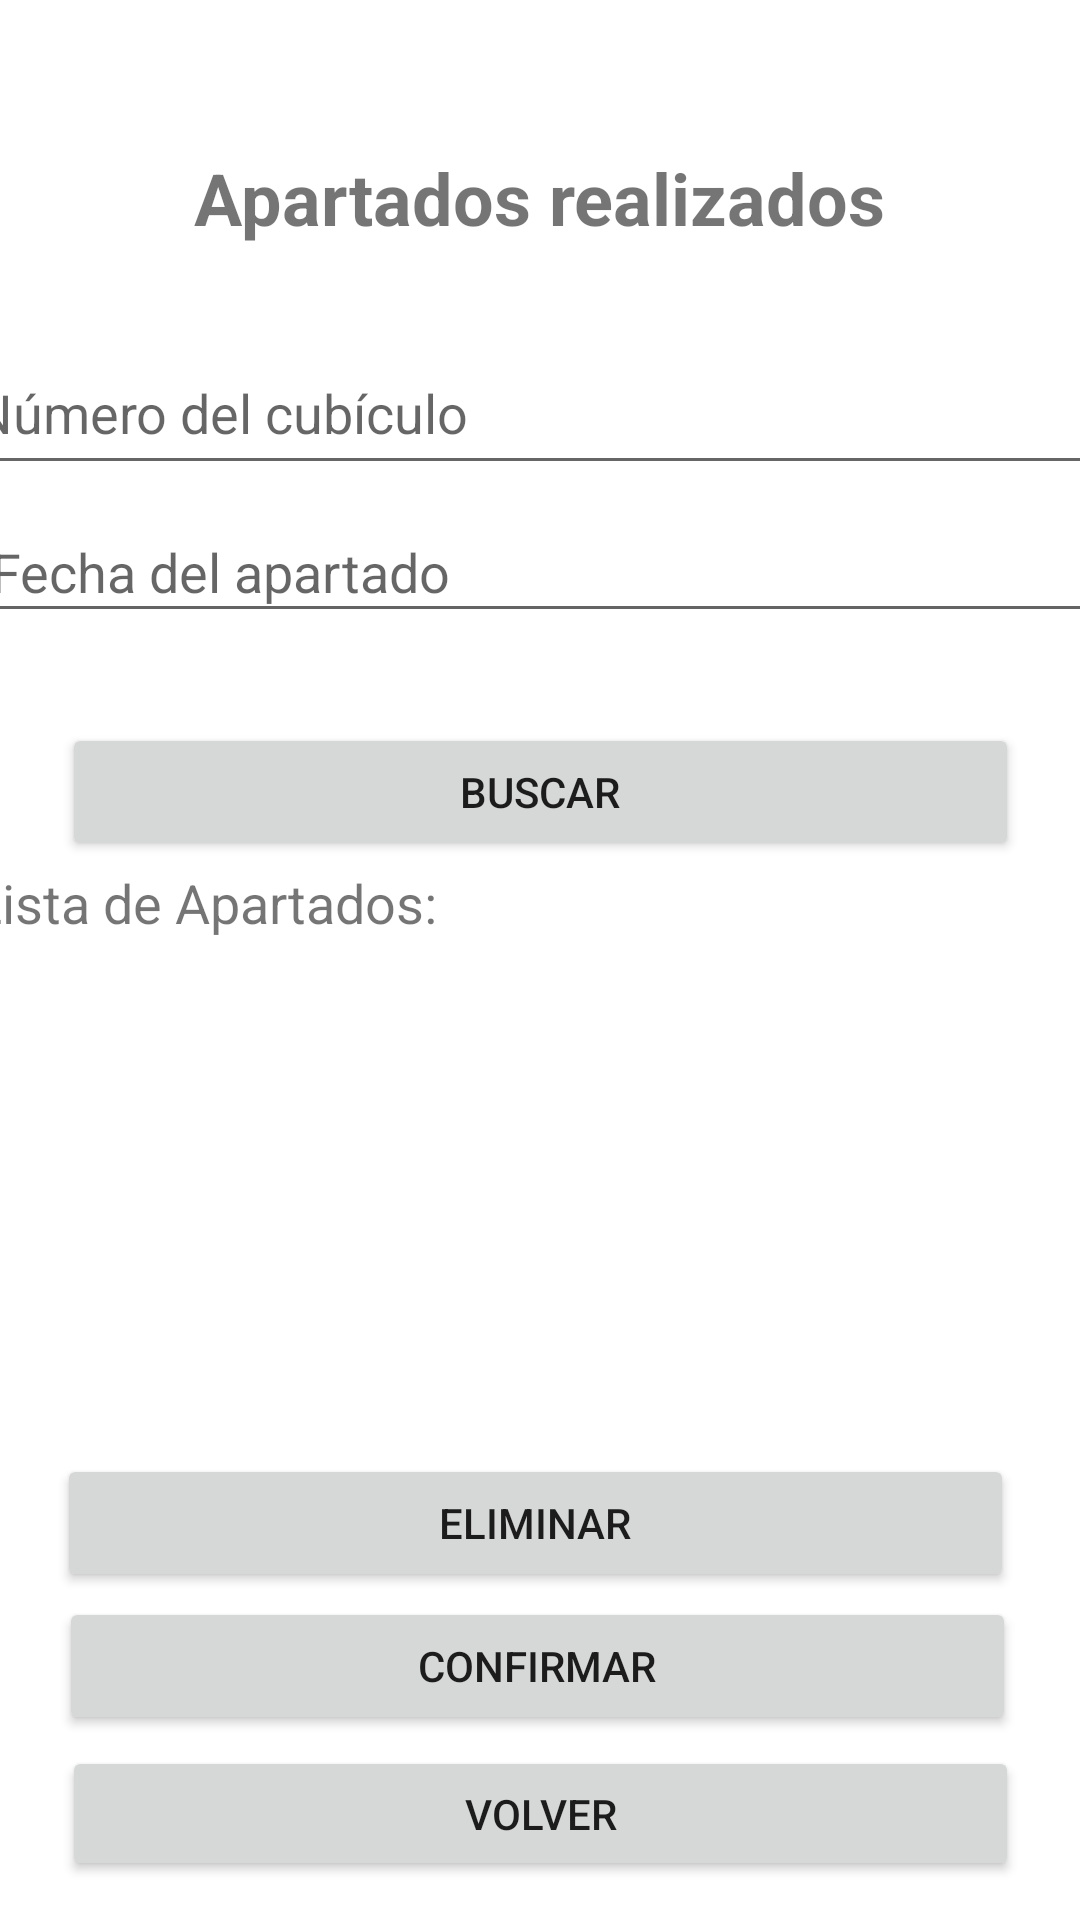

Reconstruct the res/layout file that produces this screen, plus the resources it refers to.
<!-- AndroidManifest.xml: application theme Theme.BiblioBooking -->
<!-- res/layout/activity_lista_apartados.xml -->
<?xml version="1.0" encoding="utf-8"?>
<androidx.constraintlayout.widget.ConstraintLayout xmlns:android="http://schemas.android.com/apk/res/android"
    xmlns:app="http://schemas.android.com/apk/res-auto"
    xmlns:tools="http://schemas.android.com/tools"
    android:layout_width="match_parent"
    android:layout_height="match_parent"
    tools:context=".ListaApartadosActivity">

    <TextView
        android:id="@+id/textView"
        android:layout_width="260dp"
        android:layout_height="43dp"
        android:layout_marginStart="82dp"
        android:layout_marginTop="48dp"
        android:layout_marginEnd="83dp"
        android:text="Apartados realizados"
        android:textAlignment="center"
        android:textSize="24sp"
        android:textStyle="bold"
        app:layout_constraintBottom_toTopOf="@+id/editText"
        app:layout_constraintEnd_toEndOf="parent"
        app:layout_constraintStart_toStartOf="parent"
        app:layout_constraintTop_toTopOf="parent" />

    <EditText
        android:id="@+id/editText"
        android:layout_width="386dp"
        android:layout_height="51dp"
        android:layout_marginStart="16dp"
        android:layout_marginTop="16dp"
        android:layout_marginEnd="16dp"
        android:hint="Número del cubículo"
        android:inputType="number"
        app:layout_constraintBottom_toTopOf="@+id/editText2"
        app:layout_constraintEnd_toEndOf="parent"
        app:layout_constraintStart_toStartOf="parent"
        app:layout_constraintTop_toBottomOf="@id/textView" />

    <TextView
        android:id="@+id/editText2"
        android:layout_width="384dp"
        android:layout_height="41dp"
        android:layout_marginStart="16dp"
        android:layout_marginTop="15dp"
        android:layout_marginEnd="16dp"
        android:layout_marginBottom="20dp"
        android:editable="false"
        android:hint=" Fecha del apartado"
        android:textAlignment="textStart"
        android:textSize="18sp"
        app:layout_constraintBottom_toTopOf="@+id/ButtonB"
        app:layout_constraintEnd_toEndOf="parent"
        app:layout_constraintHorizontal_bias="0.428"
        app:layout_constraintStart_toStartOf="parent"
        app:layout_constraintTop_toBottomOf="@id/editText" />

    <Button
        android:id="@+id/ButtonB"
        android:layout_width="319dp"
        android:layout_height="46dp"
        android:text="Buscar"
        app:layout_constraintBottom_toTopOf="@+id/textView4"
        app:layout_constraintEnd_toEndOf="parent"
        app:layout_constraintHorizontal_bias="0.505"
        app:layout_constraintStart_toStartOf="parent"
        app:layout_constraintTop_toBottomOf="@id/editText2" />

    <TextView
        android:id="@+id/textView4"
        android:layout_width="170dp"
        android:layout_height="34dp"
        android:layout_marginStart="16dp"
        android:layout_marginEnd="225dp"
        android:layout_marginBottom="160dp"
        android:text="Lista de Apartados:"
        android:textSize="18sp"
        app:layout_constraintBottom_toTopOf="@+id/ButtonE"
        app:layout_constraintEnd_toEndOf="parent"
        app:layout_constraintStart_toStartOf="parent"
        app:layout_constraintTop_toBottomOf="@+id/ButtonB" />

    <Button
        android:id="@+id/ButtonE"
        android:layout_width="319dp"
        android:layout_height="46dp"
        android:layout_marginStart="44dp"
        android:layout_marginEnd="47dp"
        android:text="Eliminar"
        app:layout_constraintBottom_toTopOf="@+id/ButtonC"
        app:layout_constraintEnd_toEndOf="parent"
        app:layout_constraintStart_toStartOf="parent"
        app:layout_constraintTop_toBottomOf="@id/textView4" />

    <Button
        android:id="@+id/ButtonC"
        android:layout_width="319dp"
        android:layout_height="46dp"
        android:layout_marginBottom="60dp"
        android:text="Confirmar"
        app:layout_constraintBottom_toBottomOf="parent"
        app:layout_constraintEnd_toEndOf="parent"
        app:layout_constraintHorizontal_bias="0.483"
        app:layout_constraintStart_toStartOf="parent"
        app:layout_constraintTop_toBottomOf="@id/ButtonE"
        app:layout_constraintVertical_bias="1.0" />

    <Button
        android:id="@+id/ButtonV"
        android:layout_width="319dp"
        android:layout_height="45dp"
        android:layout_marginTop="2dp"
        android:layout_marginBottom="11dp"
        android:text="Volver"
        app:layout_constraintBottom_toBottomOf="parent"
        app:layout_constraintEnd_toEndOf="parent"
        app:layout_constraintStart_toStartOf="parent"
        app:layout_constraintTop_toBottomOf="@+id/ButtonC" />

    <View
        android:id="@+id/divider"
        android:layout_width="380dp"
        android:layout_height="1dp"
        android:layout_marginStart="16dp"
        android:layout_marginTop="50dp"
        android:layout_marginEnd="15dp"
        android:layout_marginBottom="110dp"
        android:background="@drawable/divider_color"
        app:layout_constraintBottom_toTopOf="@+id/editText2"
        app:layout_constraintEnd_toEndOf="parent"
        app:layout_constraintStart_toStartOf="parent"
        app:layout_constraintTop_toBottomOf="@+id/ButtonB" />

    <ScrollView
        android:id="@+id/scrollApartados"
        android:layout_width="375dp"
        android:layout_height="147dp"
        android:layout_marginStart="30dp"
        android:layout_marginTop="1dp"
        android:layout_marginEnd="30dp"
        android:layout_marginBottom="1dp"
        app:layout_constraintBottom_toTopOf="@+id/ButtonE"
        app:layout_constraintEnd_toEndOf="parent"
        app:layout_constraintStart_toStartOf="parent"
        app:layout_constraintTop_toBottomOf="@+id/textView4">

        <LinearLayout
            android:id="@+id/linearLayout"
            android:layout_width="match_parent"
            android:layout_height="wrap_content"
            android:orientation="vertical" />
    </ScrollView>

</androidx.constraintlayout.widget.ConstraintLayout>
<!-- resources referenced by this layout -->
<resources>
  <!-- drawable divider_color (drawable) -->
  <?xml version="1.0" encoding="utf-8"?>
  <shape xmlns:android="http://schemas.android.com/apk/res/android">
      <solid android:color=" #646464 " />
      <size android:height="1dp" />
  </shape>
  <style name="Theme.BiblioBooking" parent="Theme.MaterialComponents.DayNight.DarkActionBar">
          
          <item name="colorPrimary">@color/purple_500</item>
          <item name="colorPrimaryVariant">@color/purple_700</item>
          <item name="colorOnPrimary">@color/white</item>
          
          <item name="colorSecondary">@color/teal_200</item>
          <item name="colorSecondaryVariant">@color/teal_700</item>
          <item name="colorOnSecondary">@color/black</item>
          
          <item name="android:statusBarColor">?attr/colorPrimaryVariant</item>
          
      </style>
  <!-- not gathered from this repository: default colours our renderer supplied (Android Studio template values) -->
  <color name="purple_500">#FF6200EE</color>
  <color name="purple_700">#FF3700B3</color>
  <color name="teal_200">#FF03DAC5</color>
  <color name="teal_700">#FF018786</color>
  <color name="black">#FF000000</color>
  <color name="white">#FFFFFFFF</color>
</resources>
